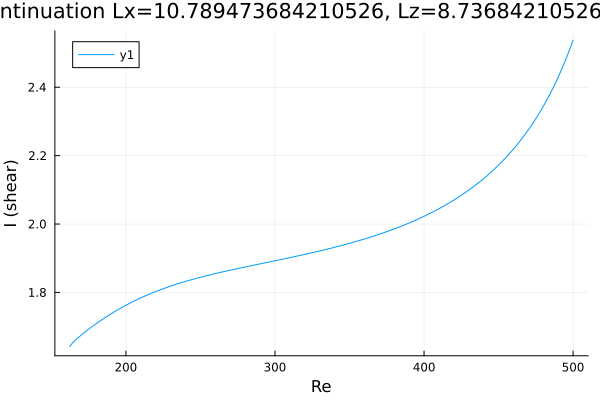

The table this chart was drawn from, first rows:
Re, shear
162.5, 1.642
162.5, 1.642
162.5, 1.642
162.5, 1.642
162.5, 1.642
162.5, 1.642
162.5, 1.642
162.5, 1.642
162.5, 1.642
162.5, 1.642
162.5, 1.642
162.5, 1.643
162.7, 1.645
164.1, 1.652
165.5, 1.658
166.9, 1.664
168.3, 1.669
169.8, 1.674
171.2, 1.68
172.6, 1.684
174, 1.689
175.4, 1.694
176.8, 1.699
178.2, 1.703
179.7, 1.708
181.1, 1.712
182.5, 1.716
183.9, 1.72
185.3, 1.724
186.7, 1.728
188.1, 1.732
189.6, 1.736
191, 1.74
192.4, 1.744
193.8, 1.747
195.2, 1.751
196.6, 1.755
198, 1.758
199.5, 1.761
200.9, 1.765
202.3, 1.768
203.7, 1.771
205.1, 1.774
206.5, 1.777
207.9, 1.78
209.4, 1.783
210.8, 1.786
212.2, 1.788
213.6, 1.791
215, 1.794
216.4, 1.796
217.8, 1.799
219.3, 1.801
220.7, 1.804
220.9, 1.804
222.3, 1.807
223.7, 1.809
225.1, 1.811
226.5, 1.813
227.9, 1.815
... 215 more rows
